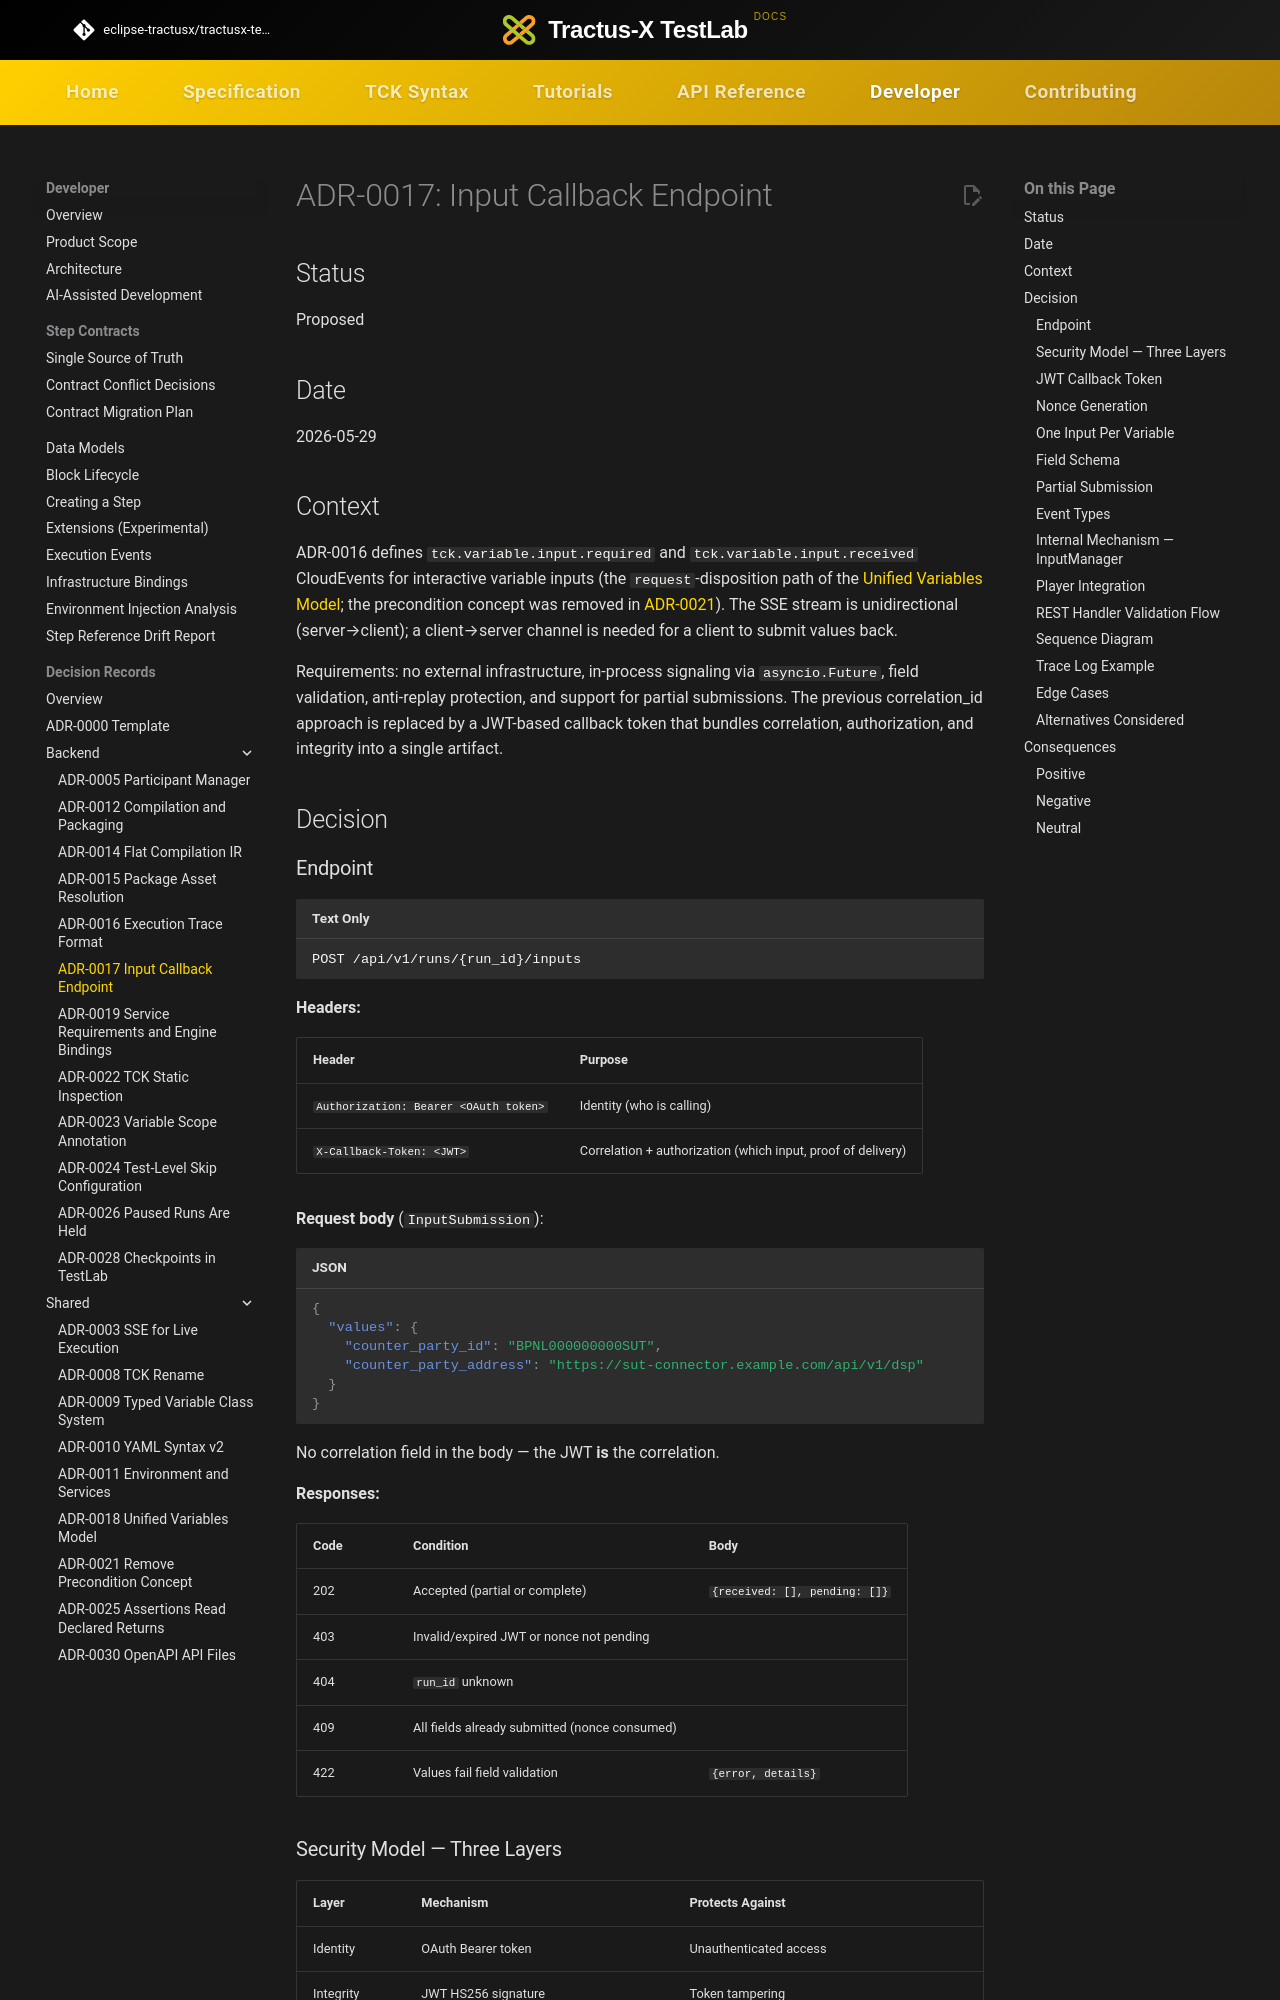

repository: eclipse-tractusx/tractusx-testlab · page: developer/decision-records/backend/ADR-0017-input-callback-endpoint/index.html · generator: mkdocs

<!--
 Eclipse Tractus-X - Tractus-X TestLab

 Copyright (c) 2026 Contributors to the Eclipse Foundation

 See the NOTICE file(s) distributed with this work for additional
 information regarding copyright ownership.

 This work is made available under the terms of the
 Creative Commons Attribution 4.0 International (CC-BY-4.0) license,
 which is available at
 https://creativecommons.org/licenses/by/4.0/legalcode.

 SPDX-License-Identifier: CC-BY-4.0
-->

<!-- This code was partially generated using artificial intelligence (AI) (Tool: Copilot, Model: Claude Opus 4.6). -->
<!-- It was reviewed and tested by a human committer. -->

# ADR-0017: Input Callback Endpoint

## Status

Proposed

## Date

2026-05-29

## Context

ADR-0016 defines `tck.variable.input.required` and `tck.variable.input.received` CloudEvents for interactive variable inputs (the `request`-disposition path of the [Unified Variables Model](../shared/ADR-0018-unified-variables-model.md); the precondition concept was removed in [ADR-0021](../shared/ADR-0021-remove-precondition-concept.md)). The SSE stream is unidirectional (server→client); a client→server channel is needed for a client to submit values back.

Requirements: no external infrastructure, in-process signaling via `asyncio.Future`, field validation, anti-replay protection, and support for partial submissions. The previous correlation_id approach is replaced by a JWT-based callback token that bundles correlation, authorization, and integrity into a single artifact.

## Decision

### Endpoint

```
POST /api/v1/runs/{run_id}/inputs
```

**Headers:**

| Header | Purpose |
|--------|---------|
| `Authorization: Bearer <OAuth token>` | Identity (who is calling) |
| `X-Callback-Token: <JWT>` | Correlation + authorization (which input, proof of delivery) |

**Request body** (`InputSubmission`):

```json
{
  "values": {
    "counter_party_id": "BPNL000000000SUT",
    "counter_party_address": "https://sut-connector.example.com/api/v1/dsp"
  }
}
```

No correlation field in the body — the JWT **is** the correlation.

**Responses:**

| Code | Condition | Body |
|------|-----------|------|
| 202 | Accepted (partial or complete) | `{received: [], pending: []}` |
| 403 | Invalid/expired JWT or nonce not pending | |
| 404 | `run_id` unknown | |
| 409 | All fields already submitted (nonce consumed) | |
| 422 | Values fail field validation | `{error, details}` |
